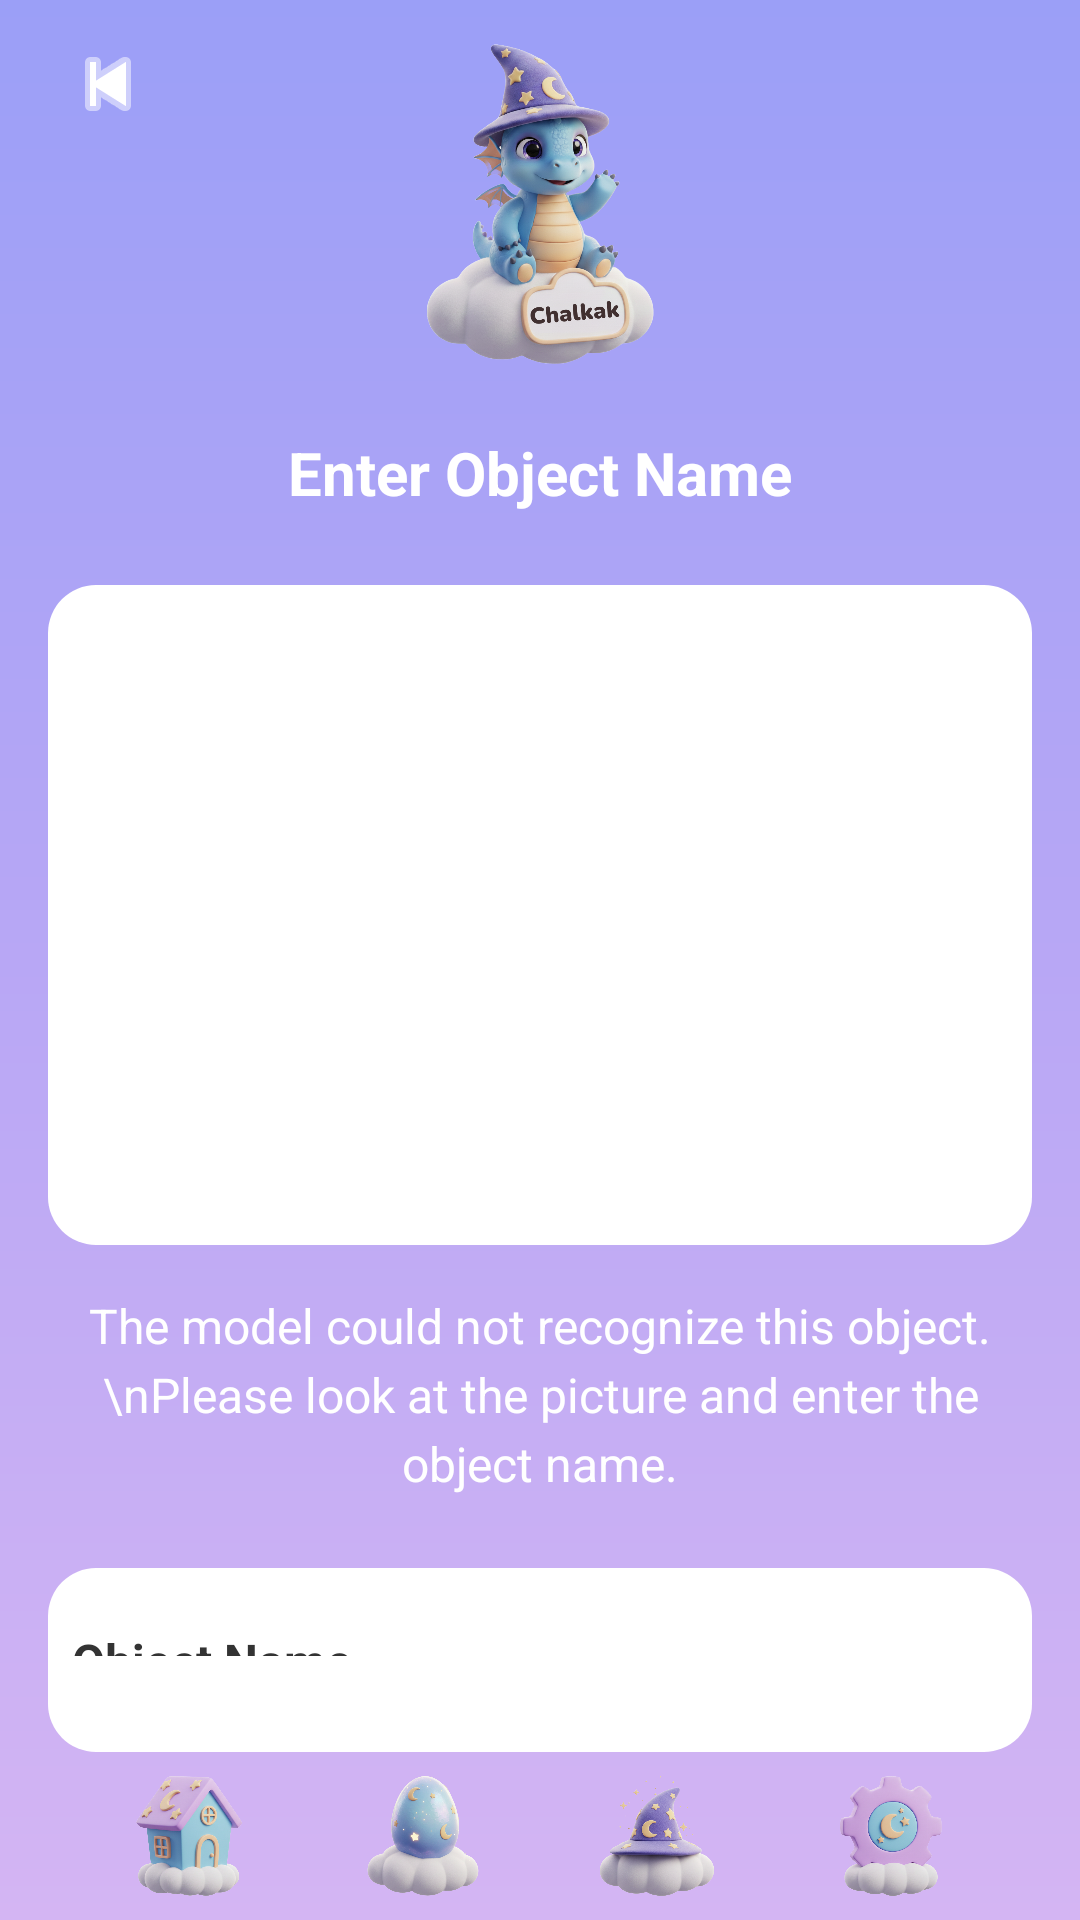

Android layout source for this screen:
<!-- AndroidManifest.xml: application theme Theme.Chalkak -->
<!-- res/layout/activity_object_input.xml -->
<?xml version="1.0" encoding="utf-8"?>
<LinearLayout xmlns:android="http://schemas.android.com/apk/res/android"
    xmlns:app="http://schemas.android.com/apk/res-auto"
    android:id="@+id/input_root"
    android:layout_width="match_parent"
    android:layout_height="match_parent"
    android:orientation="vertical"
    android:background="@drawable/bg_magic_gradient">

    
    <androidx.constraintlayout.widget.ConstraintLayout
        android:layout_width="match_parent"
        android:layout_height="wrap_content"
        android:paddingTop="@dimen/padding_small"
        android:paddingBottom="@dimen/padding_standard">

        <ImageButton
            android:id="@+id/btn_back"
            android:layout_width="40dp"
            android:layout_height="40dp"
            android:layout_marginStart="16dp"
            android:background="@drawable/bg_button_transparent_ripple"
            android:contentDescription="Back"
            android:padding="4dp"
            app:layout_constraintStart_toStartOf="parent"
            app:layout_constraintTop_toTopOf="parent"
            app:tint="#FFFFFF"
            app:srcCompat="@android:drawable/ic_media_previous" />

        <ImageView
            android:id="@+id/img_mascot"
            android:layout_width="120dp"
            android:layout_height="120dp"
            android:scaleType="centerInside"
            android:adjustViewBounds="true"
            app:layout_constraintStart_toStartOf="parent"
            app:layout_constraintEnd_toEndOf="parent"
            app:layout_constraintTop_toTopOf="parent"
            app:srcCompat="@drawable/main_character"
            android:contentDescription="Mascot" />

        <TextView
            android:id="@+id/txt_title"
            android:layout_width="wrap_content"
            android:layout_height="wrap_content"
            android:layout_marginTop="16dp"
            android:text="Enter Object Name"
            android:textColor="#FFFFFF"
            android:textSize="20sp"
            android:textStyle="bold"
            app:layout_constraintStart_toStartOf="parent"
            app:layout_constraintEnd_toEndOf="parent"
            app:layout_constraintTop_toBottomOf="@id/img_mascot" />

    </androidx.constraintlayout.widget.ConstraintLayout>

    
    <LinearLayout
        android:layout_width="match_parent"
        android:layout_height="0dp"
        android:layout_weight="1"
        android:orientation="vertical"
        android:paddingLeft="@dimen/padding_standard"
        android:paddingRight="@dimen/padding_standard"
        android:paddingTop="8dp">

        
        <LinearLayout
            android:id="@+id/card_image"
            android:layout_width="match_parent"
            android:layout_height="wrap_content"
            android:background="@drawable/bg_card_white_pure"
            android:paddingLeft="@dimen/padding_small"
            android:paddingRight="@dimen/padding_small"
            android:paddingTop="10dp"
            android:paddingBottom="10dp"
            android:orientation="vertical">

            <ImageView
                android:id="@+id/img_preview"
                android:layout_width="match_parent"
                android:layout_height="@dimen/image_preview_height"
                android:scaleType="fitCenter"
                android:contentDescription="Preview Image"
                android:src="@drawable/demo" />
        </LinearLayout>

        
        <TextView
            android:id="@+id/txt_description"
            android:layout_width="match_parent"
            android:layout_height="wrap_content"
            android:layout_marginTop="16dp"
            android:text="The model could not recognize this object.\nPlease look at the picture and enter the object name."
            android:textColor="#FFFFFF"
            android:textSize="16sp"
            android:gravity="center"
            android:lineSpacingExtra="4dp" />

        
        <LinearLayout
            android:layout_width="match_parent"
            android:layout_height="wrap_content"
            android:layout_marginTop="24dp"
            android:background="@drawable/bg_card_white_pure"
            android:orientation="vertical"
            android:paddingLeft="@dimen/padding_small"
            android:paddingRight="@dimen/padding_small"
            android:paddingTop="20dp"
            android:paddingBottom="20dp">

            <TextView
                android:id="@+id/txt_input_label"
                android:layout_width="wrap_content"
                android:layout_height="wrap_content"
                android:text="Object Name"
                android:textColor="#333333"
                android:textSize="16sp"
                android:textStyle="bold"
                android:layout_marginBottom="12dp" />

            <EditText
                android:id="@+id/edt_object_name"
                android:layout_width="match_parent"
                android:layout_height="wrap_content"
                android:hint="e.g., apple, dog, car..."
                android:textColor="#333333"
                android:textColorHint="#999999"
                android:textSize="18sp"
                android:paddingLeft="@dimen/padding_small"
                android:paddingRight="@dimen/padding_small"
                android:paddingTop="@dimen/padding_standard"
                android:paddingBottom="@dimen/padding_standard"
                android:background="@drawable/bg_card_white"
                android:inputType="text"
                android:maxLines="1"
                android:imeOptions="actionDone"
                android:singleLine="true" />

        </LinearLayout>

        
        <TextView
            android:id="@+id/btn_confirm"
            android:layout_width="match_parent"
            android:layout_height="wrap_content"
            android:layout_marginTop="24dp"
            android:text="Confirm"
            android:textColor="#FFFFFF"
            android:textSize="18sp"
            android:textStyle="bold"
            android:gravity="center"
            android:paddingLeft="@dimen/padding_small"
            android:paddingRight="@dimen/padding_small"
            android:paddingTop="@dimen/padding_standard"
            android:paddingBottom="@dimen/padding_standard"
            android:background="@drawable/bg_button_purple_ripple"
            android:clickable="true"
            android:focusable="true" />

    </LinearLayout>

    
    <LinearLayout
        android:id="@+id/bottom_nav_container"
        android:layout_width="match_parent"
        android:layout_height="wrap_content"
        android:orientation="vertical"
        android:background="@drawable/bg_bottom_nav_container"
        android:elevation="8dp">
        
        
        <include
            android:id="@+id/bottom_nav_include"
            layout="@layout/bottom_navigation_bar" />
    </LinearLayout>

</LinearLayout>
<!-- res/layout/bottom_navigation_bar.xml (included above) -->
<?xml version="1.0" encoding="utf-8"?>

<LinearLayout xmlns:android="http://schemas.android.com/apk/res/android"
    xmlns:app="http://schemas.android.com/apk/res-auto"
    android:id="@+id/bottom_navigation_bar"
    android:layout_width="match_parent"
    android:layout_height="@dimen/bottom_nav_height"
    android:orientation="horizontal"
    android:background="@android:color/transparent"
    android:paddingLeft="@dimen/bottom_nav_padding_horizontal"
    android:paddingRight="@dimen/bottom_nav_padding_horizontal"
    android:gravity="center">

    <LinearLayout
        android:id="@+id/nav_home"
        android:layout_width="0dp"
        android:layout_height="match_parent"
        android:layout_weight="1"
        android:orientation="vertical"
        android:gravity="center"
        android:clickable="true"
        android:focusable="true"
        android:background="@drawable/bg_nav_item_unselected"
        android:padding="@dimen/bottom_nav_item_padding">

        <ImageView
            android:id="@+id/nav_home_icon"
            android:layout_width="@dimen/icon_size_medium"
            android:layout_height="@dimen/icon_size_medium"
            android:src="@drawable/home" />
    </LinearLayout>

    <LinearLayout
        android:id="@+id/nav_log"
        android:layout_width="0dp"
        android:layout_height="match_parent"
        android:layout_weight="1"
        android:orientation="vertical"
        android:gravity="center"
        android:clickable="true"
        android:focusable="true"
        android:background="@drawable/bg_nav_item_unselected"
        android:padding="@dimen/bottom_nav_item_padding">

        <ImageView
            android:id="@+id/nav_log_icon"
            android:layout_width="@dimen/icon_size_medium"
            android:layout_height="@dimen/icon_size_medium"
            android:src="@drawable/egg" />
    </LinearLayout>

    <LinearLayout
        android:id="@+id/nav_quiz"
        android:layout_width="0dp"
        android:layout_height="match_parent"
        android:layout_weight="1"
        android:orientation="vertical"
        android:gravity="center"
        android:clickable="true"
        android:focusable="true"
        android:background="@drawable/bg_nav_item_unselected"
        android:padding="@dimen/bottom_nav_item_padding">

        <ImageView
            android:id="@+id/nav_quiz_icon"
            android:layout_width="@dimen/icon_size_medium"
            android:layout_height="@dimen/icon_size_medium"
            android:src="@drawable/hat" />
    </LinearLayout>

    <LinearLayout
        android:id="@+id/nav_setting"
        android:layout_width="0dp"
        android:layout_height="match_parent"
        android:layout_weight="1"
        android:orientation="vertical"
        android:gravity="center"
        android:clickable="true"
        android:focusable="true"
        android:background="@drawable/bg_nav_item_unselected"
        android:padding="@dimen/bottom_nav_item_padding">

        <ImageView
            android:id="@+id/nav_setting_icon"
            android:layout_width="@dimen/icon_size_medium"
            android:layout_height="@dimen/icon_size_medium"
            android:src="@drawable/setting" />
    </LinearLayout>

</LinearLayout>
<!-- resources referenced by this layout -->
<resources>
  <dimen name="bottom_nav_height">56dp</dimen>
  <dimen name="bottom_nav_item_padding">4dp</dimen>
  <dimen name="bottom_nav_padding_horizontal">24dp</dimen>
  <dimen name="icon_size_medium">40dp</dimen>
  <dimen name="image_preview_height">200dp</dimen>
  <dimen name="padding_small">8dp</dimen>
  <dimen name="padding_standard">16dp</dimen>
  <!-- drawable bg_button_purple_ripple (drawable) -->
  <?xml version="1.0" encoding="utf-8"?>
  
  <ripple xmlns:android="http://schemas.android.com/apk/res/android"
      android:color="#6B5FA7">
      <item>
          <shape android:shape="rectangle">
              <corners android:radius="24dp" />
              <solid android:color="#8B7FC7" />
          </shape>
      </item>
  </ripple>
  <!-- drawable bg_button_transparent_ripple (drawable) -->
  <?xml version="1.0" encoding="utf-8"?>
  
  <ripple xmlns:android="http://schemas.android.com/apk/res/android"
      android:color="#40000000">
      <item android:id="@android:id/mask">
          <shape android:shape="rectangle">
              <solid android:color="#FFFFFF" />
          </shape>
      </item>
  </ripple>
  <!-- drawable bg_card_white (drawable) -->
  <?xml version="1.0" encoding="utf-8"?>
  
  <shape xmlns:android="http://schemas.android.com/apk/res/android" android:shape="rectangle">
      <corners android:radius="24dp" />
      <solid android:color="#F2F2F2" />
  </shape>
  <!-- drawable bg_card_white_pure (drawable) -->
  <?xml version="1.0" encoding="utf-8"?>
  
  <shape xmlns:android="http://schemas.android.com/apk/res/android" android:shape="rectangle">
      <corners android:radius="16dp" />
      <solid android:color="#FFFFFF" />
  </shape>
  <!-- drawable bg_magic_gradient (drawable) -->
  <?xml version="1.0" encoding="utf-8"?>
  
  <shape xmlns:android="http://schemas.android.com/apk/res/android" android:shape="rectangle">
      <gradient
          android:type="linear"
          android:angle="270"
          android:startColor="#9B9FF7"
          android:centerColor="#B8A7F5"
          android:endColor="#D4B5F3" />
  </shape>
  <!-- drawable bg_nav_item_unselected (drawable) -->
  <?xml version="1.0" encoding="utf-8"?>
  
  <shape xmlns:android="http://schemas.android.com/apk/res/android" android:shape="rectangle">
      <corners android:radius="16dp" />
      <solid android:color="@android:color/transparent" />
  </shape>
  <!-- drawable egg: png bitmap (drawable, 916972 bytes) -->
  <!-- drawable hat: png bitmap (drawable, 905963 bytes) -->
  <!-- drawable home: png bitmap (drawable, 1035358 bytes) -->
  <!-- drawable main_character: png bitmap (drawable, 707642 bytes) -->
  <!-- drawable setting: png bitmap (drawable, 948499 bytes) -->
  <style name="Theme.Chalkak" parent="Base.Theme.Chalkak" />
  <style name="Base.Theme.Chalkak" parent="Theme.Material3.DayNight.NoActionBar">
          
          
      </style>
</resources>
